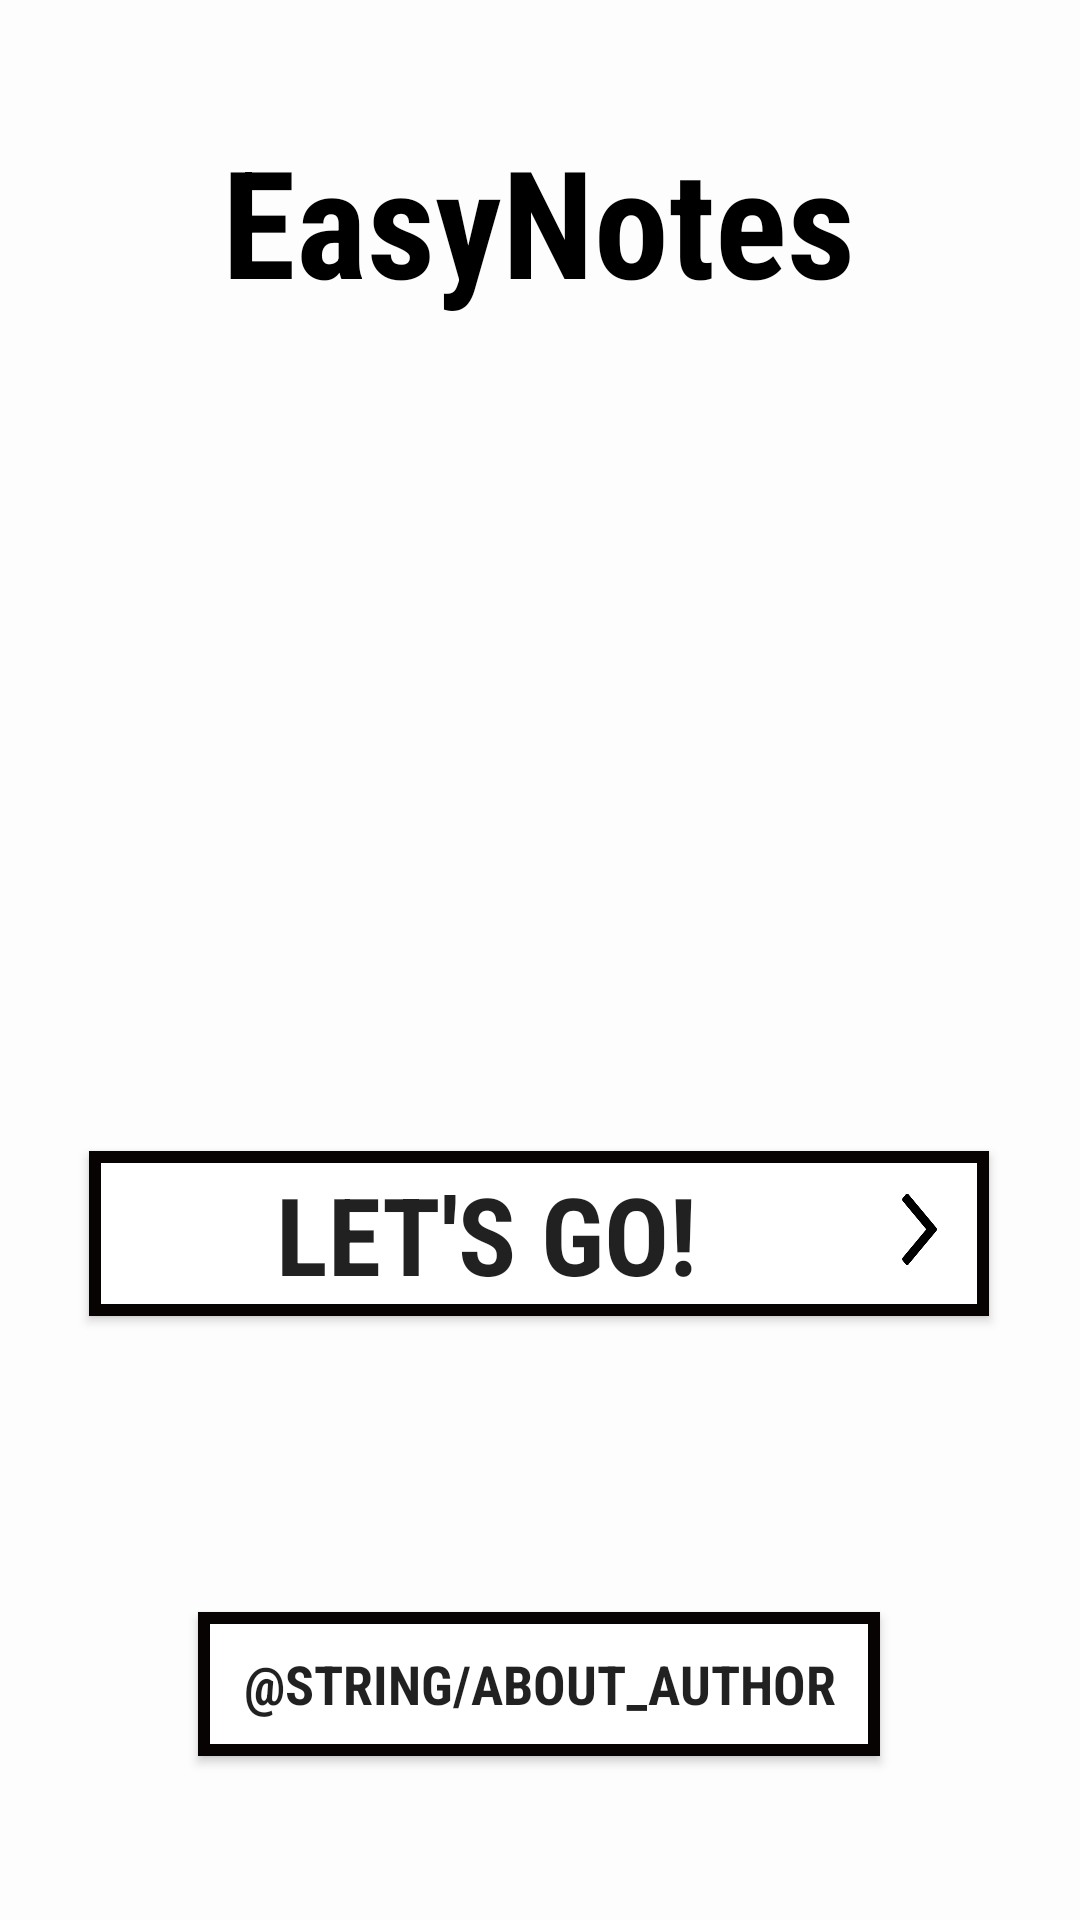

Write the Android layout XML for this screen, with the resource values it uses.
<!-- AndroidManifest.xml: application theme AppTheme -->
<!-- res/layout/activity_main.xml -->
<?xml version="1.0" encoding="utf-8"?>
<androidx.constraintlayout.widget.ConstraintLayout xmlns:android="http://schemas.android.com/apk/res/android"
    xmlns:app="http://schemas.android.com/apk/res-auto"
    xmlns:tools="http://schemas.android.com/tools"
    android:layout_width="match_parent"
    android:layout_height="match_parent"
    android:background="@color/background"
    tools:context=".MainActivity">

    <Button
        android:id="@+id/start_button"
        android:layout_width="300dp"
        android:layout_height="55dp"
        android:background="@drawable/default_border"
        android:drawableEnd="@drawable/arrow_one"
        android:drawableRight="@drawable/arrow_one"
        android:drawablePadding="5dip"
        android:fontFamily="sans-serif-condensed"
        android:onClick="letsGo"
        android:paddingLeft="10dp"
        android:paddingEnd="10dp"
        android:paddingRight="10dp"
        android:text="@string/start_button_text"
        android:textAllCaps="true"
        android:textSize="36sp"
        android:textStyle="bold"
        app:layout_constraintBottom_toBottomOf="parent"
        app:layout_constraintEnd_toEndOf="parent"
        app:layout_constraintHorizontal_bias="0.495"
        app:layout_constraintStart_toStartOf="parent"
        app:layout_constraintTop_toTopOf="parent"
        app:layout_constraintVertical_bias="0.656" />

    <Button
        android:id="@+id/author_bio_btn"
        android:layout_width="wrap_content"
        android:layout_height="wrap_content"
        android:background="@drawable/default_border"
        android:fontFamily="sans-serif-condensed"
        android:onClick="goToAboutAuthor"
        android:paddingLeft="15dp"
        android:paddingEnd="15dp"
        android:paddingRight="15dp"
        android:text="@string/about_author"
        android:textAllCaps="true"
        android:textSize="18sp"
        android:textStyle="bold"
        app:layout_constraintBottom_toBottomOf="parent"
        app:layout_constraintEnd_toEndOf="parent"
        app:layout_constraintHorizontal_bias="0.498"
        app:layout_constraintStart_toStartOf="parent"
        app:layout_constraintTop_toBottomOf="@+id/start_button"
        app:layout_constraintVertical_bias="0.644" />

    <TextView
        android:id="@+id/app_title_text_view"
        android:layout_width="wrap_content"
        android:layout_height="wrap_content"
        android:layout_marginTop="40dp"
        android:fontFamily="sans-serif-condensed"
        android:text="@string/app_name"
        android:textColor="@color/colorPrimary"
        android:textSize="50sp"
        android:textStyle="bold"
        app:layout_constraintEnd_toEndOf="parent"
        app:layout_constraintHorizontal_bias="0.497"
        app:layout_constraintStart_toStartOf="parent"
        app:layout_constraintTop_toTopOf="parent" />

    <ImageView
        android:id="@+id/logo"
        android:layout_width="200dp"
        android:layout_height="198dp"
        app:layout_constraintBottom_toTopOf="@+id/start_button"
        app:layout_constraintEnd_toEndOf="parent"
        app:layout_constraintStart_toStartOf="parent"
        app:layout_constraintTop_toBottomOf="@+id/app_title_text_view"
        app:srcCompat="@drawable/icon" />

</androidx.constraintlayout.widget.ConstraintLayout>
<!-- resources referenced by this layout -->
<resources>
  <color name="background">#FDFDFD</color>
  <color name="colorPrimary">#000000</color>
  <!-- drawable arrow_one (drawable-anydpi) -->
  <?xml version="1.0" encoding="utf-8"?>
  <layer-list xmlns:android="http://schemas.android.com/apk/res/android" >
  
      <item
          android:drawable="@drawable/one_arrow"
          android:width="@dimen/icon_size"
          android:height="@dimen/icon_size"
          />
  
  </layer-list >
  <!-- drawable default_border (drawable) -->
  <?xml version="1.0" encoding="utf-8"?>
  <shape xmlns:android="http://schemas.android.com/apk/res/android"
  android:shape="rectangle" >
  
  <solid android:color="#FFFFFF" />
  
  <stroke
      android:width="4dp"
      android:color="#070302" />
  
  </shape>
  <string name="app_name">EasyNotes</string>
  <string name="start_button_text">Let\'s go!</string>
  <style name="AppTheme" parent="Theme.AppCompat.Light.NoActionBar">
          
          <item name="colorPrimary">@color/colorPrimary</item>
          <item name="colorPrimaryDark">@color/colorPrimaryDark</item>
          <item name="colorAccent">@color/colorAccent</item>
          <item name="colorButtonNormal">@color/buttonNormal</item>
          <item name="colorControlHighlight">@color/controlHighlight</item>
      </style>
  <!-- drawable one_arrow: png bitmap (drawable-v24, 4299 bytes) -->
  <dimen name="icon_size">30dp</dimen>
  <color name="colorPrimaryDark">#000000</color>
  <color name="colorAccent">#D3D7ED</color>
  <color name="buttonNormal">#FDFDFD</color>
  <color name="controlHighlight">#BCBDBC</color>
</resources>
